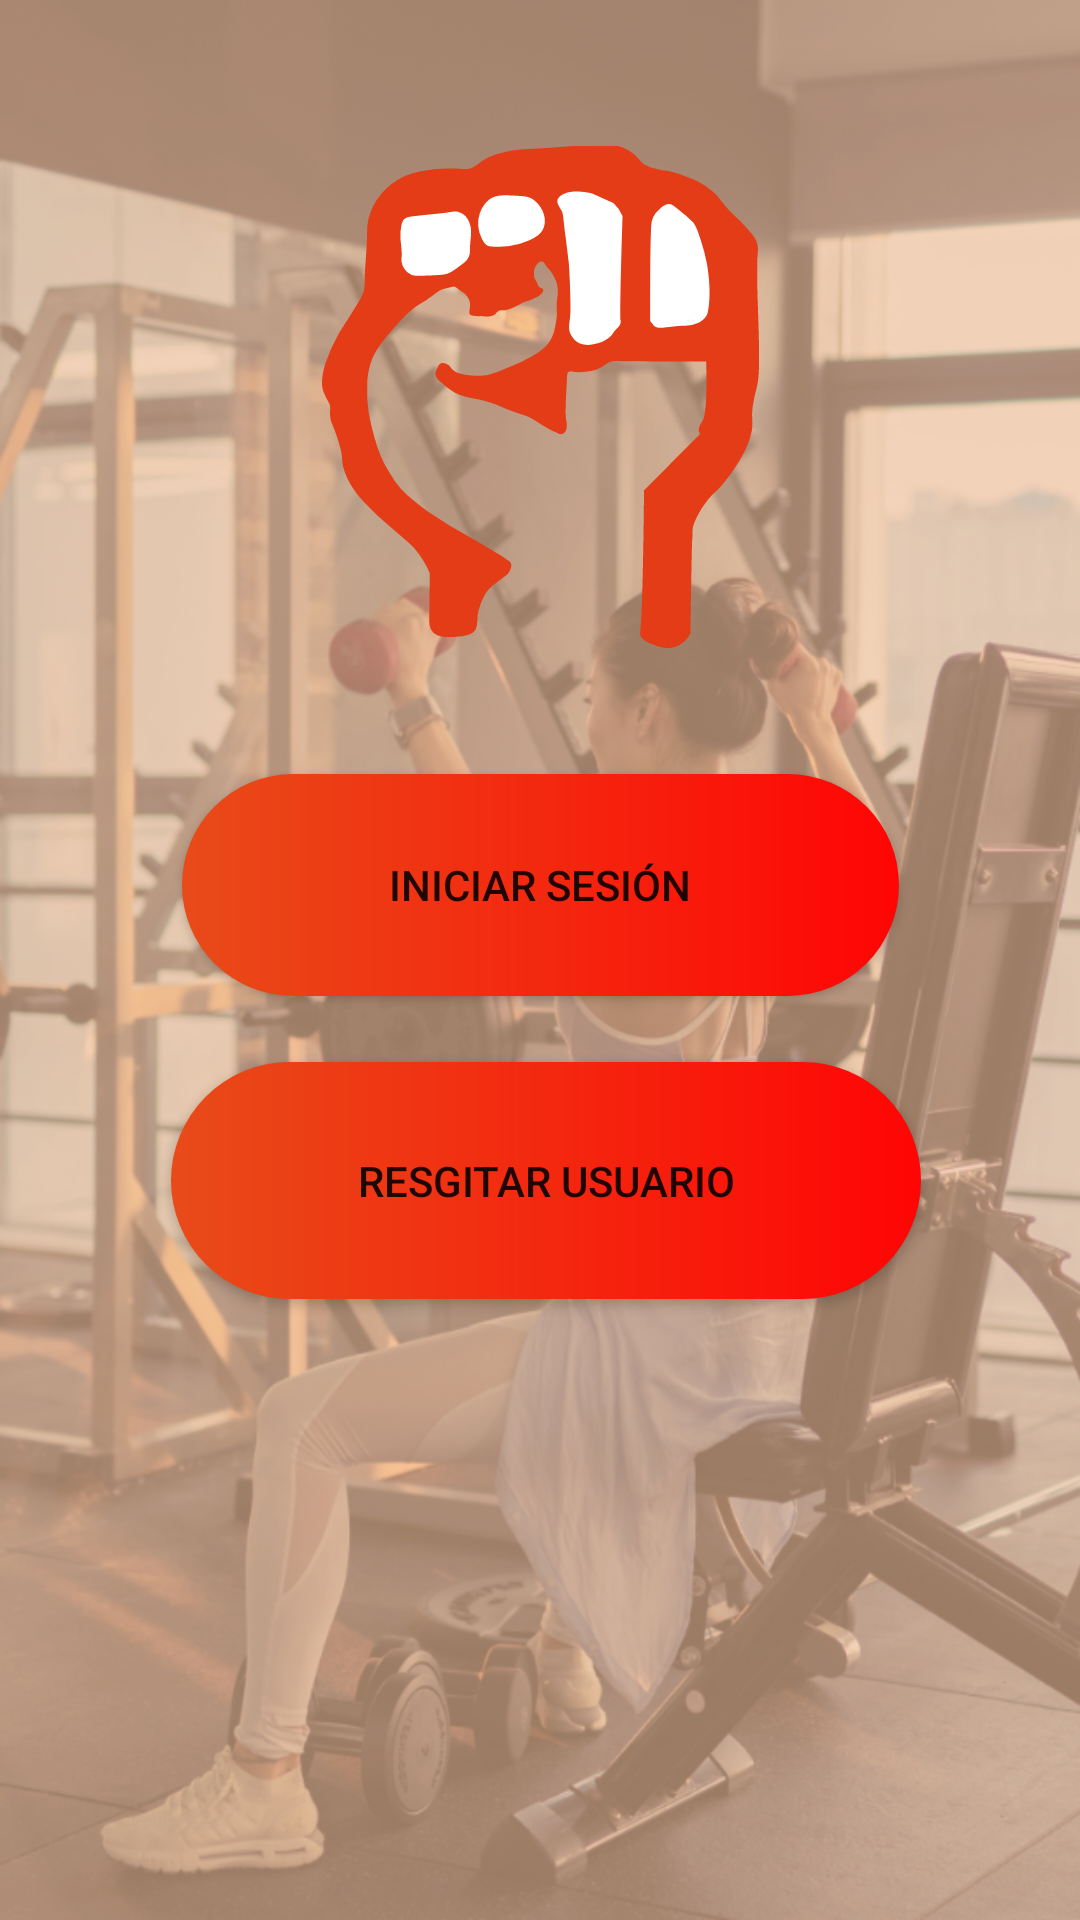

Layout XML and referenced resources for this Android screen:
<!-- AndroidManifest.xml: application theme Theme.ActivePower -->
<!-- res/layout/activity_inicio.xml -->
<?xml version="1.0" encoding="utf-8"?>
<androidx.constraintlayout.widget.ConstraintLayout xmlns:android="http://schemas.android.com/apk/res/android"
    xmlns:app="http://schemas.android.com/apk/res-auto"
    xmlns:tools="http://schemas.android.com/tools"
    android:layout_width="match_parent"
    android:layout_height="match_parent"
    tools:context=".Inicio"
    android:background="@drawable/fondo"

    >

    <Button
        android:id="@+id/button"
        android:layout_width="239dp"
        android:layout_height="74dp"
        android:layout_marginBottom="308dp"
        android:background="@drawable/custom_colors"
        android:text="iniciar sesión"
        app:layout_constraintBottom_toBottomOf="parent"
        app:layout_constraintEnd_toEndOf="parent"
        app:layout_constraintStart_toStartOf="parent" />

    <Button
        android:id="@+id/button2"
        android:layout_width="250dp"
        android:layout_height="79dp"
        android:background="@drawable/custom_colors"
        android:text="resgitar usuario"
        app:layout_constraintBottom_toBottomOf="parent"
        app:layout_constraintEnd_toEndOf="parent"
        app:layout_constraintHorizontal_bias="0.518"
        app:layout_constraintStart_toStartOf="parent"
        app:layout_constraintTop_toBottomOf="@+id/button"
        app:layout_constraintVertical_bias="0.096" />

    <ImageView
        android:id="@+id/imageView3"
        android:layout_width="wrap_content"
        android:layout_height="wrap_content"
        app:layout_constraintBottom_toTopOf="@+id/button"
        app:layout_constraintEnd_toEndOf="parent"
        app:layout_constraintStart_toStartOf="parent"
        app:layout_constraintTop_toTopOf="parent"
        app:layout_constraintVertical_bias="0.535"
        app:srcCompat="@drawable/ic_logoapmini" />

</androidx.constraintlayout.widget.ConstraintLayout>
<!-- resources referenced by this layout -->
<resources>
  <!-- drawable custom_colors (drawable) -->
  <?xml version="1.0" encoding="utf-8"?>
  <shape xmlns:android="http://schemas.android.com/apk/res/android" android:shape="rectangle">
      <gradient android:startColor="#E84B19" android:endColor="#FF0505" android:type="linear">
      </gradient>
      <corners android:radius="50dp"></corners>
  </shape>
  <!-- drawable fondo: png bitmap (drawable-v24, 666143 bytes) -->
  <!-- drawable ic_logoapmini: vector/xml drawable (drawable, 6745 chars, omitted) -->
  <style name="Theme.ActivePower" parent="Theme.MaterialComponents.DayNight.DarkActionBar">
          
          <item name="colorPrimary">@color/purple_500</item>
          <item name="colorPrimaryVariant">@color/purple_700</item>
          <item name="colorOnPrimary">@color/white</item>
          
          <item name="colorSecondary">@color/teal_200</item>
          <item name="colorSecondaryVariant">@color/teal_700</item>
          <item name="colorOnSecondary">@color/black</item>
          
          <item name="android:statusBarColor" tools:targetApi="l">?attr/colorPrimaryVariant</item>
          
      </style>
  <color name="purple_500">#FF9800</color>
  <color name="purple_700">#FF9800</color>
  <color name="white">#FFFFFFFF</color>
  <color name="teal_200">#FF03DAC5</color>
  <color name="teal_700">#FF018786</color>
  <color name="black">#FF000000</color>
</resources>
